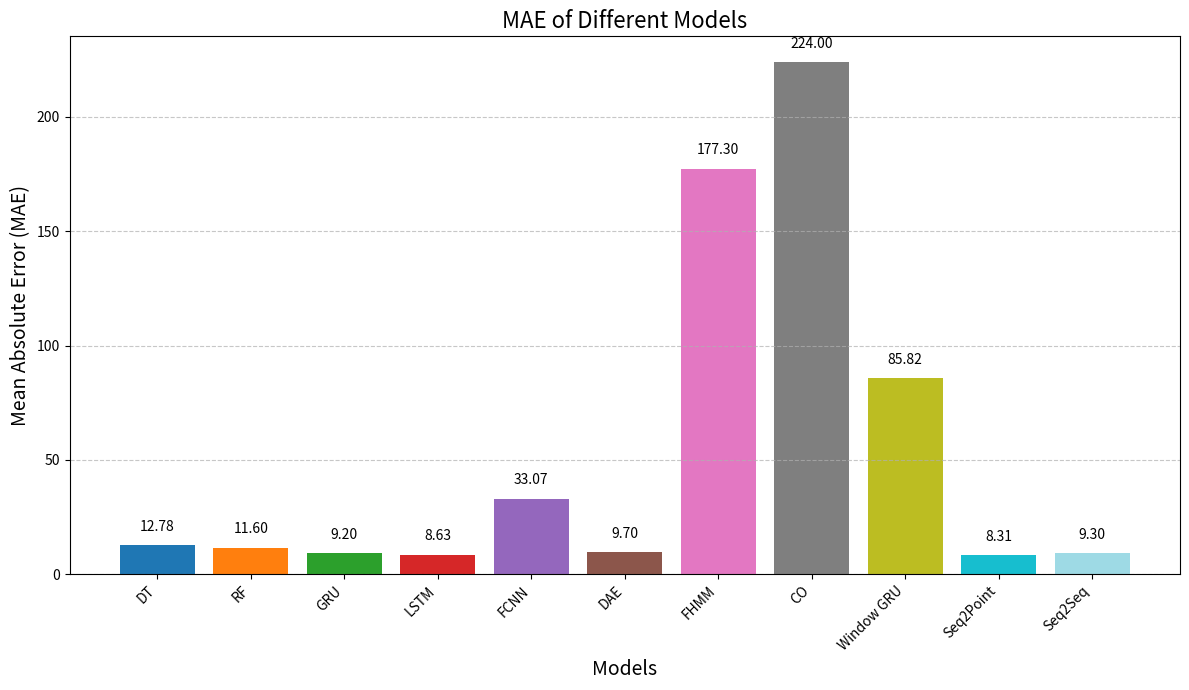

This figure's Python source:
import matplotlib.pyplot as plt
import numpy as np

# Define your data
models = [
    'DT', 'RF', 'GRU', 'LSTM', 'FCNN', 'DAE',
    'FHMM', 'CO', 'Window GRU', 'Seq2Point', 'Seq2Seq'
]
mae = [12.78, 11.6, 9.2, 8.63, 33.07, 9.7, 177.3, 224, 85.82, 8.31, 9.3]

# Create figure
plt.figure(figsize=(12, 7))

# Create bar chart
bars = plt.bar(models, mae, color=plt.cm.tab20(np.linspace(0, 1, len(models))))

# Add labels and title
plt.xlabel('Models', fontsize=14)
plt.ylabel('Mean Absolute Error (MAE)', fontsize=14)
plt.title('MAE of Different Models', fontsize=16)
plt.xticks(rotation=45, ha='right')  # Rotate x-axis labels for better readability
plt.grid(axis='y', linestyle='--', alpha=0.7)

# Annotate each bar with its MAE value
for bar, err in zip(bars, mae):
    yval = bar.get_height()
    plt.text(bar.get_x() + bar.get_width()/2.0, yval + 5, f'{err:.2f}', ha='center', va='bottom', fontsize=10)

plt.tight_layout()
plt.show()
